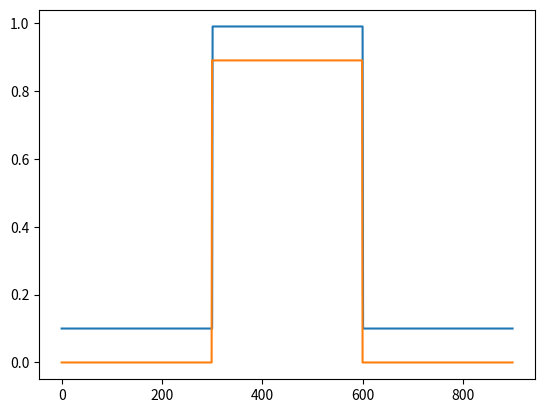

Source code (Python):
import numpy as np
import pandas as pd
import matplotlib.pyplot as plt

n_steps = 900
amp = 0.89
I = np.concatenate(
    (np.zeros(n_steps // 3), amp * np.ones(n_steps // 3), np.zeros(n_steps // 3)))

## Integrate and fire neuron
b = 0.1
V = b * np.ones(n_steps)

for t in range(n_steps - 1):
    V[t + 1] = V[t] + (b - V[t]) + I[t] 
    if V[t] >= 1:
        V[t + 1] = 0

plt.plot(V)
plt.plot(I)
plt.show()
